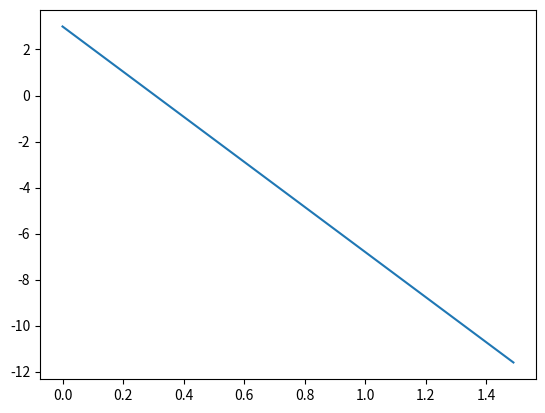

Recreate this plot in Python.
import numpy as np
import matplotlib.pyplot as plt
from scipy import optimize 
"""
Una particula es lanzada verticalmente hacia arriba con una velocidad
de 3 m/s desde una altura de 1,5 metros.
a) Cuanto tiempo tardara en caer al suelo?
b) Con que velocidad llegara al suelo?
"""


#a)
#defino sr con y positivo hacia arriba

#la ecuacion de posicion de un cuerpo en caida libre es
def y(t):
    y_f = y_0 + v_0 * (t - t_0) - 1/2 * g * (t - t_0) ** 2
    return y_f
#la ecuacion de la velocidad de un cuerpo en caida libre es
def v(t):
    v_f = v_0 - g * (t - t_0)
    return v_f

#especializo las ecuaciones
t_0 = 0 #s
y_0 = 1.5 #m
v_0 = 3 #m/s
g = 9.8 #m/s ** 2

x = np.arange(0, 1.5, 0.01)
y_ = y(x)
##plt.plot(x,y_)
##plt.show()
#en el grafico se puede ver que dos puntos corchetes validos que "encierran"
#la raiz son 0.4 y 0.7. Podria usar entonces el metodo de la secante o de
#la biseccion con estos valores para hallar una aproximacion de la raiz
root = optimize.bisect(y, 0.8, 1.2)
print("Metodo de la Biseccion (t cuando llega al piso):", root)
#el metodo de la secante es una de las opciones al metodo de newton.
root = optimize.newton(y, 0.8)
print("Metodo de la Secante (t cuando llega al piso): ", root)
#para de hecho usar el metodo de newton, tengo que calcular la derivada de
#la funcion y, yprima. Pero esto ya esta calculado, es v(t). Tambien tengo que
#dar un valor cercano a la raiz.
root = optimize.newton(y, 0.8, v)
print("Metodo de Newton-Raphson (t cuando llega al piso): ", root)
#tambien puedo usar el metodo de Brent, que es el que aconsejan usar en el
#libro Computational Physics. Esto metodo utiliza dos valores corchete
#que encuerran el valor de la raiz, al igual que el metodo de la biseccion
root = optimize.brentq(y, 0.8, 1.2)
print("Metodo de Brent (t cuando llega al piso): ", root)
#compruebo evaluando el t hallado
t = root
print(y(t))
#la velocidad con la que cuerpo llega al piso es
print(v(t))
#los calculos a mano, a su vez, arrojan que
t = 0.936797
print(y(t))
#los calculos en Mathematica arrojan que
t = 0.938446
print(y(t))
#debo haberme equivocado en las cuentas, porque las raices halladas por
#los programas se acercan mucho mas a cero que mis calculos, siendo la mejor
#aproximacion el valor calculado por python (porque amplia los decimales de la
#solucion que tambien da Mathematica)


#c) en que t alcanza la altura maxima ?
#cuando v_f = 0
#ploteo la velocidad en funcion del tiempo para hallar valores cercanos a la
#raiz y luego utilizo el metodo de la biseccion para hallarla
v_ = v(x)
plt.plot(x, v_)
##plt.show()
#la raiz esta entre 0 y 0.4
root = optimize.brentq(v , 0, 0.4)
print("t cuando v_f = 0 (Brent):", root)
#compruebo con el metodo de la secante.
root = optimize.newton(v, 0)
print("t cuando v_f = 0 (Secante):",root)




